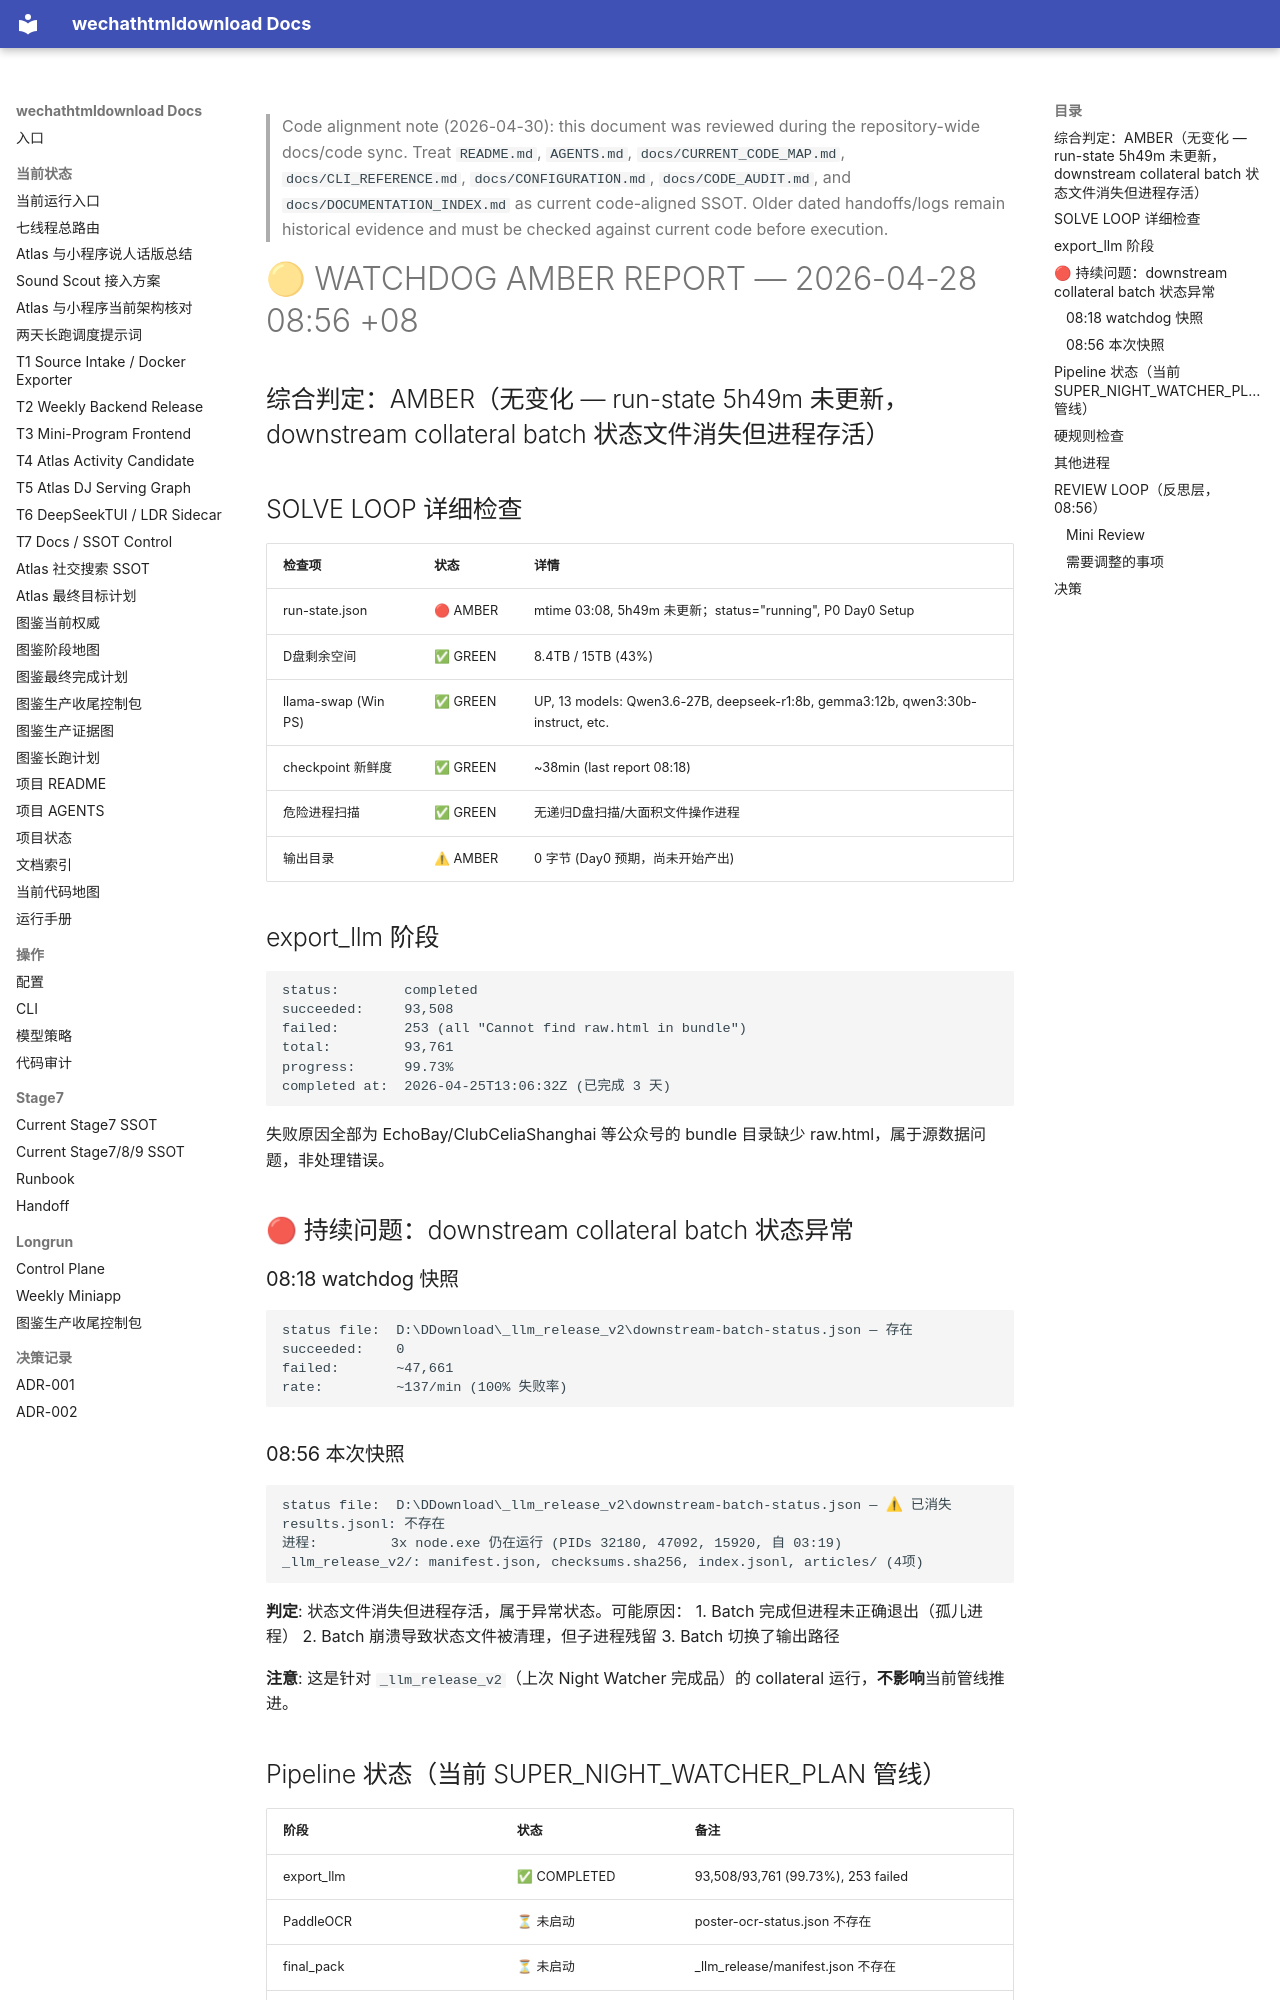

repository: yutianyu111602-glitch/wechathtmldownload · page: longrun/hermes-7day/reports/WATCHDOG_AMBER_2026-04-28_0856.html · generator: mkdocs

<!-- CODE_ALIGNMENT_2026_04_30_START -->
> Code alignment note (2026-04-30): this document was reviewed during the repository-wide docs/code sync. Treat `README.md`, `AGENTS.md`, `docs/CURRENT_CODE_MAP.md`, `docs/CLI_REFERENCE.md`, `docs/CONFIGURATION.md`, `docs/CODE_AUDIT.md`, and `docs/DOCUMENTATION_INDEX.md` as current code-aligned SSOT. Older dated handoffs/logs remain historical evidence and must be checked against current code before execution.
<!-- CODE_ALIGNMENT_2026_04_30_END -->

# 🟡 WATCHDOG AMBER REPORT — 2026-04-28 08:56 +08

## 综合判定：AMBER（无变化 — run-state 5h49m 未更新，downstream collateral batch 状态文件消失但进程存活）

## SOLVE LOOP 详细检查

| 检查项 | 状态 | 详情 |
|--------|------|------|
| run-state.json | 🔴 AMBER | mtime 03:08, 5h49m 未更新；status="running", P0 Day0 Setup |
| D盘剩余空间 | ✅ GREEN | 8.4TB / 15TB (43%) |
| llama-swap (Win PS) | ✅ GREEN | UP, 13 models: Qwen3.6-27B, deepseek-r1:8b, gemma3:12b, qwen3:30b-instruct, etc. |
| checkpoint 新鲜度 | ✅ GREEN | ~38min (last report 08:18) |
| 危险进程扫描 | ✅ GREEN | 无递归D盘扫描/大面积文件操作进程 |
| 输出目录 | ⚠ AMBER | 0 字节 (Day0 预期，尚未开始产出) |

## export_llm 阶段

```
status:        completed
succeeded:     93,508
failed:        253 (all "Cannot find raw.html in bundle")
total:         93,761
progress:      99.73%
completed at:  2026-04-25T13:06:32Z (已完成 3 天)
```

失败原因全部为 EchoBay/ClubCeliaShanghai 等公众号的 bundle 目录缺少 raw.html，属于源数据问题，非处理错误。

## 🔴 持续问题：downstream collateral batch 状态异常

### 08:18 watchdog 快照
```
status file:  D:\DDownload\_llm_release_v2\downstream-batch-status.json — 存在
succeeded:    0
failed:       ~47,661
rate:         ~137/min (100% 失败率)
```

### 08:56 本次快照
```
status file:  D:\DDownload\_llm_release_v2\downstream-batch-status.json — ⚠ 已消失
results.jsonl: 不存在
进程:         3x node.exe 仍在运行 (PIDs 32180, 47092, 15920, 自 03:19)
_llm_release_v2/: manifest.json, checksums.sha256, index.jsonl, articles/ (4项)
```

**判定**: 状态文件消失但进程存活，属于异常状态。可能原因：
1. Batch 完成但进程未正确退出（孤儿进程）
2. Batch 崩溃导致状态文件被清理，但子进程残留
3. Batch 切换了输出路径

**注意**: 这是针对 `_llm_release_v2`（上次 Night Watcher 完成品）的 collateral 运行，**不影响**当前管线推进。
